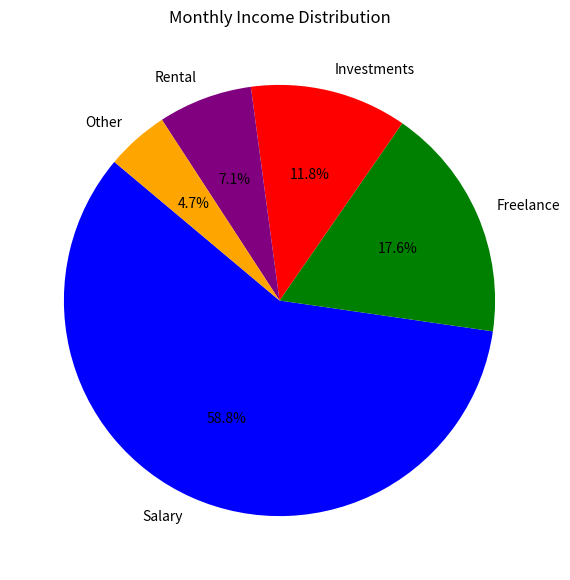

Source code (Python):
import matplotlib.pyplot as plt

# Given data
income_sources = ['Salary', 'Freelance', 'Investments', 'Rental', 'Other']
monthly_income = [5000, 1500, 1000, 600, 400]

# Create pie chart
plt.figure(figsize=(7, 7))
plt.pie(monthly_income, labels=income_sources, autopct='%1.1f%%',
        colors=['blue', 'green', 'red', 'purple', 'orange'], startangle=140)
plt.title("Monthly Income Distribution")
plt.show()

# Conclusion
print("The pie chart shows that Salary is the major source of income, contributing the highest percentage.")
print("Freelance work and investments contribute significantly, while rental and other sources form a smaller portion.")